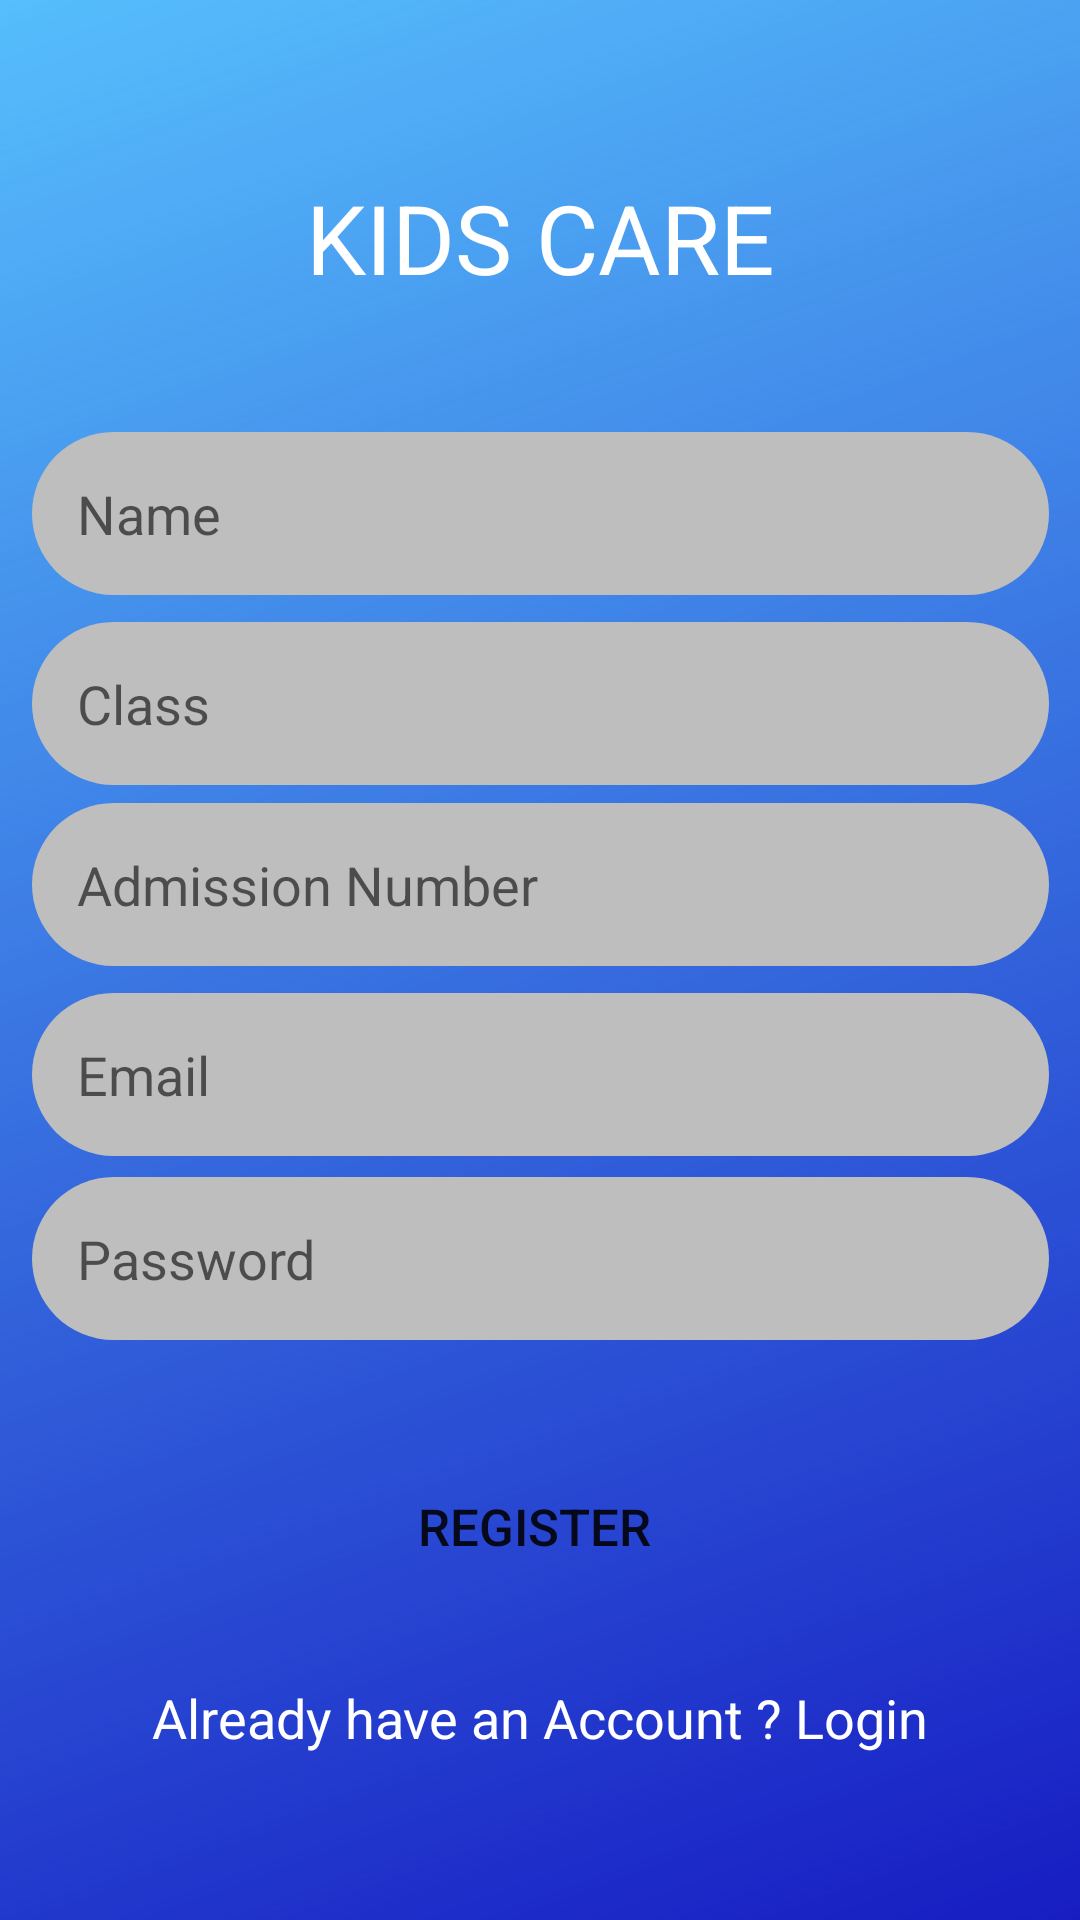

Layout XML and referenced resources for this Android screen:
<!-- AndroidManifest.xml: application theme Theme.KidCare -->
<!-- res/layout/activity_register.xml -->
<?xml version="1.0" encoding="utf-8"?>
<androidx.constraintlayout.widget.ConstraintLayout xmlns:android="http://schemas.android.com/apk/res/android"
    xmlns:app="http://schemas.android.com/apk/res-auto"
    xmlns:tools="http://schemas.android.com/tools"
    android:layout_width="match_parent"
    android:layout_height="match_parent"
    android:background="@drawable/registerbg"
    tools:context=".RegisterActivity">

    <TextView

        android:id="@+id/kidcare"
        android:layout_width="245dp"
        android:layout_height="45dp"
        android:text="KIDS CARE"
        android:textAlignment="center"
        android:textColor="@color/white"
        android:textSize="32sp"
        app:layout_constraintBottom_toBottomOf="parent"
        app:layout_constraintEnd_toEndOf="parent"
        app:layout_constraintStart_toStartOf="parent"
        app:layout_constraintTop_toTopOf="parent"
        app:layout_constraintVertical_bias="0.097">

    </TextView>

    <EditText
        android:id="@+id/name"
        android:layout_width="339dp"
        android:layout_height="wrap_content"
        android:layout_centerInParent="true"
        android:background="@drawable/roundedinputarea"
        android:hint="Name"
        android:inputType="text"
        android:padding="15dp"
        android:textColor="@color/black"
        app:layout_constraintBottom_toBottomOf="parent"
        app:layout_constraintEnd_toEndOf="parent"
        app:layout_constraintStart_toStartOf="parent"
        app:layout_constraintTop_toTopOf="parent"
        app:layout_constraintVertical_bias="0.246" />

    <EditText
        android:id="@+id/dob"
        android:layout_width="339dp"
        android:layout_height="wrap_content"
        android:layout_centerInParent="true"
        android:background="@drawable/roundedinputarea"
        android:hint="Admission Number"
        android:inputType="textCapWords"
        android:padding="15dp"
        android:textColor="@color/black"
        app:layout_constraintBottom_toBottomOf="parent"
        app:layout_constraintEnd_toEndOf="parent"
        app:layout_constraintStart_toStartOf="parent"
        app:layout_constraintTop_toTopOf="parent"
        app:layout_constraintVertical_bias="0.457" />

    <EditText
        android:id="@+id/email"
        android:layout_width="339dp"
        android:layout_height="wrap_content"
        android:layout_centerInParent="true"
        android:background="@drawable/roundedinputarea"
        android:hint="Email"
        android:inputType="textEmailAddress"
        android:padding="15dp"
        android:textColor="@color/black"
        app:layout_constraintBottom_toBottomOf="parent"
        app:layout_constraintEnd_toEndOf="parent"
        app:layout_constraintStart_toStartOf="parent"
        app:layout_constraintTop_toTopOf="parent"
        app:layout_constraintVertical_bias="0.565" />

    <EditText
        android:id="@+id/password"
        android:layout_width="339dp"
        android:layout_height="wrap_content"
        android:layout_centerInParent="true"
        android:background="@drawable/roundedinputarea"
        android:hint="Password"
        android:inputType="textPassword"
        android:padding="15dp"
        android:textColor="@color/black"
        app:endIconMode="password_toggle"
        app:layout_constraintBottom_toBottomOf="parent"
        app:layout_constraintEnd_toEndOf="parent"
        app:layout_constraintStart_toStartOf="parent"
        app:layout_constraintTop_toTopOf="parent"
        app:layout_constraintVertical_bias="0.67" />

    <EditText
        android:id="@+id/age"
        android:layout_width="339dp"
        android:layout_height="wrap_content"
        android:layout_centerInParent="true"
        android:background="@drawable/roundedinputarea"
        android:hint="Class"
        android:inputType="number"
        android:padding="15dp"
        android:textColor="@color/black"
        app:endIconMode="password_toggle"
        app:layout_constraintBottom_toBottomOf="parent"
        app:layout_constraintEnd_toEndOf="parent"
        app:layout_constraintStart_toStartOf="parent"
        app:layout_constraintTop_toTopOf="parent"
        app:layout_constraintVertical_bias="0.354" />

    <Button
        android:id="@+id/register"
        android:layout_width="328dp"
        android:layout_height="55dp"
        android:background="@drawable/roundedbutton"
        android:text="Register"
        android:textSize="17dip"
        app:layout_constraintBottom_toBottomOf="parent"
        app:layout_constraintEnd_toEndOf="parent"
        app:layout_constraintHorizontal_bias="0.433"
        app:layout_constraintStart_toStartOf="parent"
        app:layout_constraintTop_toTopOf="parent"
        app:layout_constraintVertical_bias="0.823"></Button>

    <TextView
        android:id="@+id/login"
        android:layout_width="wrap_content"
        android:layout_height="wrap_content"
        android:text="Already have an Account ? Login"
        android:textColor="@color/white"
        android:textSize="18dip"
        app:layout_constraintBottom_toBottomOf="parent"
        app:layout_constraintEnd_toEndOf="parent"
        app:layout_constraintStart_toStartOf="parent"
        app:layout_constraintTop_toTopOf="parent"
        app:layout_constraintVertical_bias="0.91" />
</androidx.constraintlayout.widget.ConstraintLayout>
<!-- resources referenced by this layout -->
<resources>
  <color name="black">#FF000000</color>
  <color name="white">#FFFFFFFF</color>
  <!-- drawable registerbg: png bitmap (drawable, 414855 bytes) -->
  <!-- drawable roundedbutton (drawable) -->
  <?xml version="1.0" encoding="utf-8"?>
  <shape xmlns:android="http://schemas.android.com/apk/res/android"
      android:shape="rectangle">
      <corners android:bottomRightRadius="30dip"
          android:bottomLeftRadius="30dip"
          android:topRightRadius="30dip"
          android:topLeftRadius="30dip"/>
  </shape>
  <!-- drawable roundedinputarea (drawable) -->
  <?xml version="1.0" encoding="utf-8"?>
  <shape xmlns:android="http://schemas.android.com/apk/res/android"
      android:shape="rectangle">
      <solid android:color="#BEBEBE"></solid>
      <corners android:bottomRightRadius="30dip"
          android:bottomLeftRadius="30dip"
          android:topRightRadius="30dip"
          android:topLeftRadius="30dip"/>
  </shape>
  <style name="Theme.KidCare" parent="Theme.MaterialComponents.Light.NoActionBar">
          
          <item name="colorPrimary">@color/purple_500</item>
          <item name="colorPrimaryVariant">@color/purple_700</item>
          <item name="colorOnPrimary">@color/white</item>
          
          <item name="colorSecondary">@color/teal_200</item>
          <item name="colorSecondaryVariant">@color/teal_700</item>
          <item name="colorOnSecondary">@color/black</item>
          
          <item name="android:statusBarColor" tools:targetApi="l">?attr/colorPrimaryVariant</item>
  
          
      </style>
  <color name="purple_500">#FF6200EE</color>
  <color name="purple_700">#FF3700B3</color>
  <color name="teal_200">#FF03DAC5</color>
  <color name="teal_700">#FF018786</color>
</resources>
